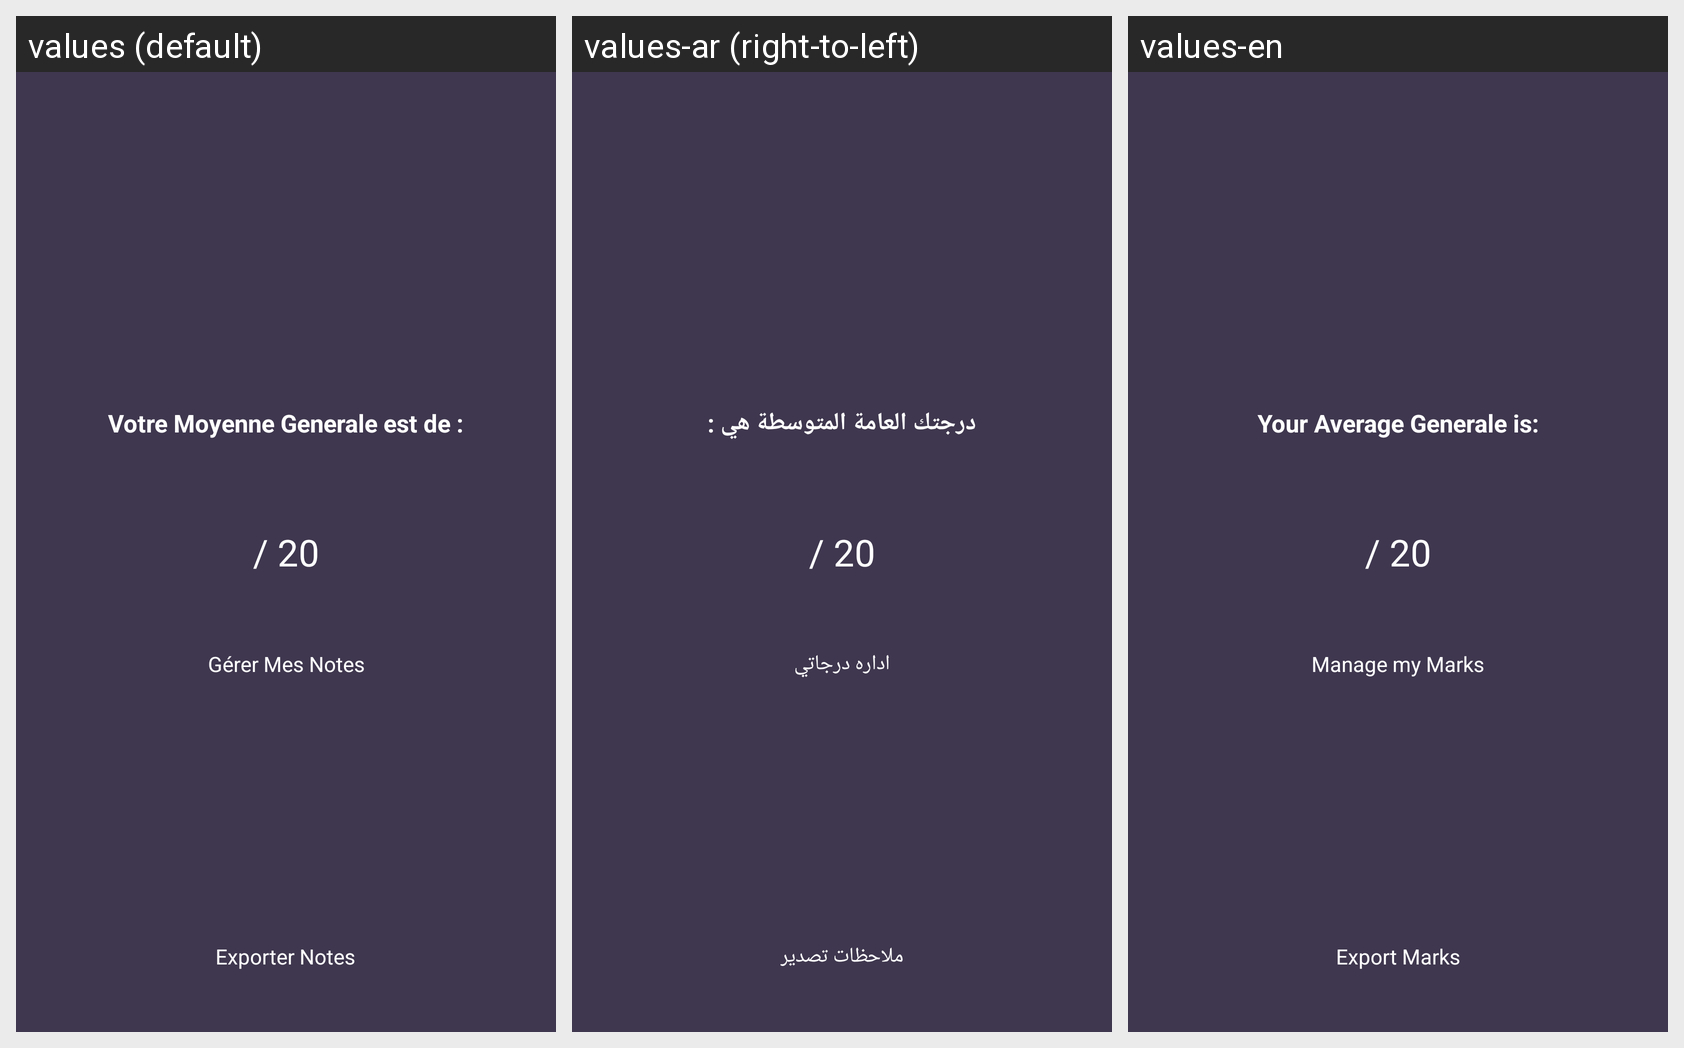

This grid shows one Android layout under several languages. Give, for every string resource on the screen, its name, the default text and each shown locale's text.
Android screen res/layout/activity_main.xml rendered under 3 locales, left to right: values (default), values-ar (right-to-left), values-en. Device: Nexus 5 (rendered at 1080×1920; each locale shown at half size, 540×960, under a caption strip naming it); theme MyTheme.
Strings drawn on this screen, with the default value and each locale's value (text and hints the layout hard-codes, and strings that could not be matched under every locale, appear in the picture but are not listed):

mainGeneralMark
  values: / 20
  values-ar: / 20
  values-en: / 20

generalMark
  values: Votre Moyenne Generale est de :
  values-ar: درجتك العامة المتوسطة هي :
  values-en: Your Average Generale is:

markManage
  values: Gérer Mes Notes
  values-ar: اداره درجاتي
  values-en: Manage my Marks

export
  values: Exporter Notes
  values-ar: ملاحظات تصدير
  values-en: Export Marks
